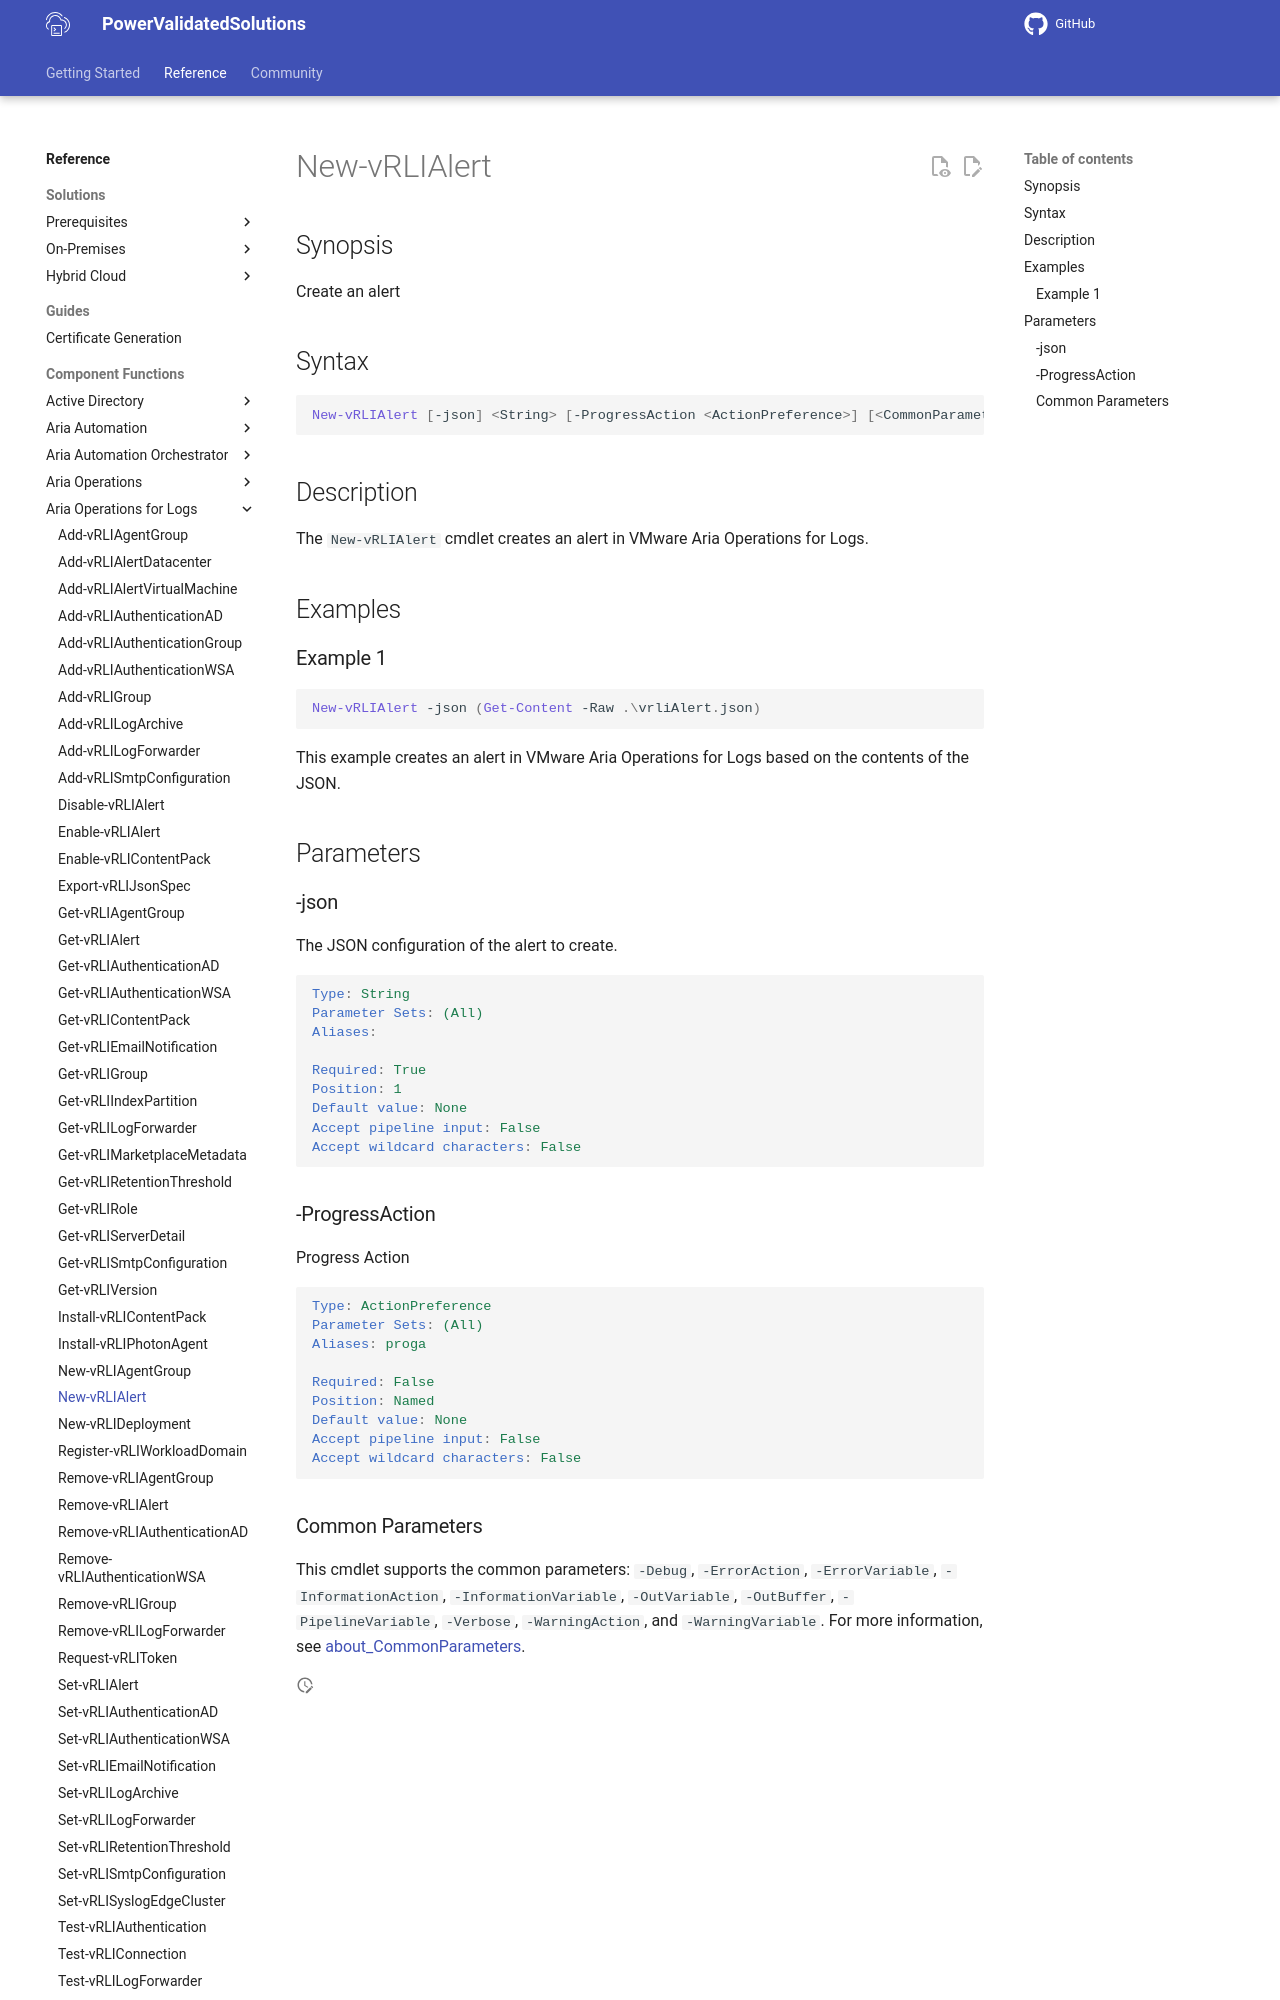

repository: vmware/power-validated-solutions-for-cloud-foundation · page: documentation/functions/aria-suite/aria-operations-logs/New-vRLIAlert/index.html · generator: mkdocs

# New-vRLIAlert

## Synopsis

Create an alert

## Syntax

```powershell
New-vRLIAlert [-json] <String> [-ProgressAction <ActionPreference>] [<CommonParameters>]
```

## Description

The `New-vRLIAlert` cmdlet creates an alert in VMware Aria Operations for Logs.

## Examples

### Example 1

```powershell
New-vRLIAlert -json (Get-Content -Raw .\vrliAlert.json)
```

This example creates an alert in VMware Aria Operations for Logs based on the contents of the JSON.

## Parameters

### -json

The JSON configuration of the alert to create.

```yaml
Type: String
Parameter Sets: (All)
Aliases:

Required: True
Position: 1
Default value: None
Accept pipeline input: False
Accept wildcard characters: False
```
